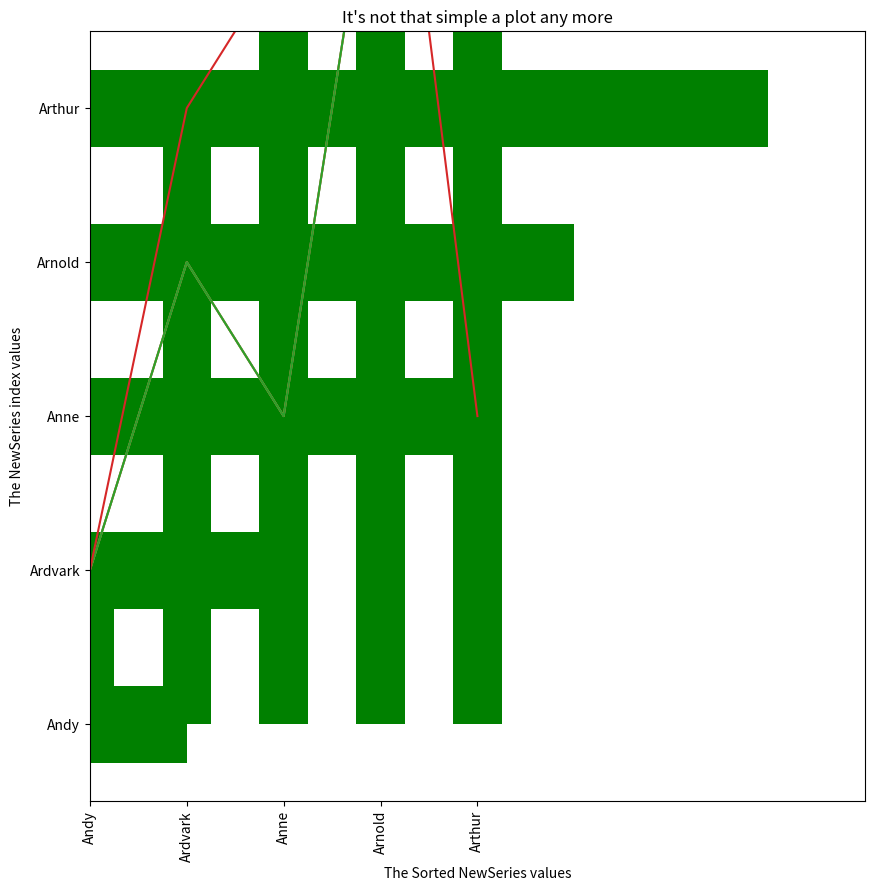
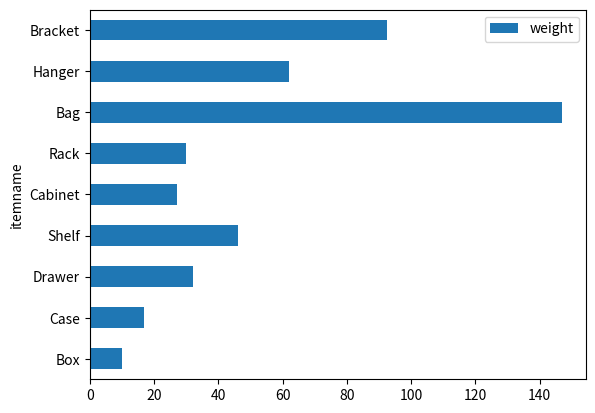
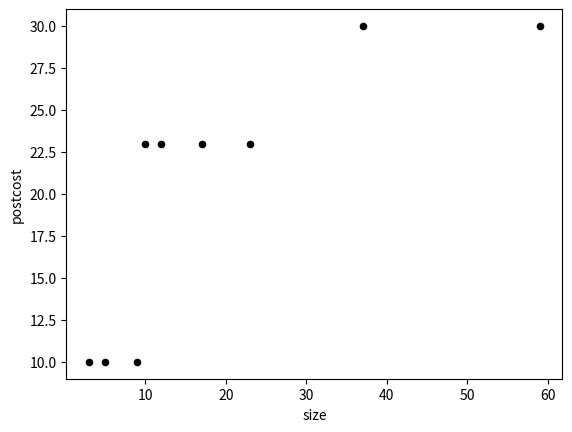
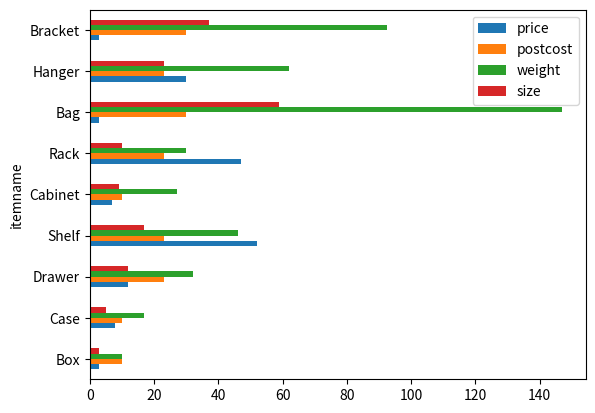
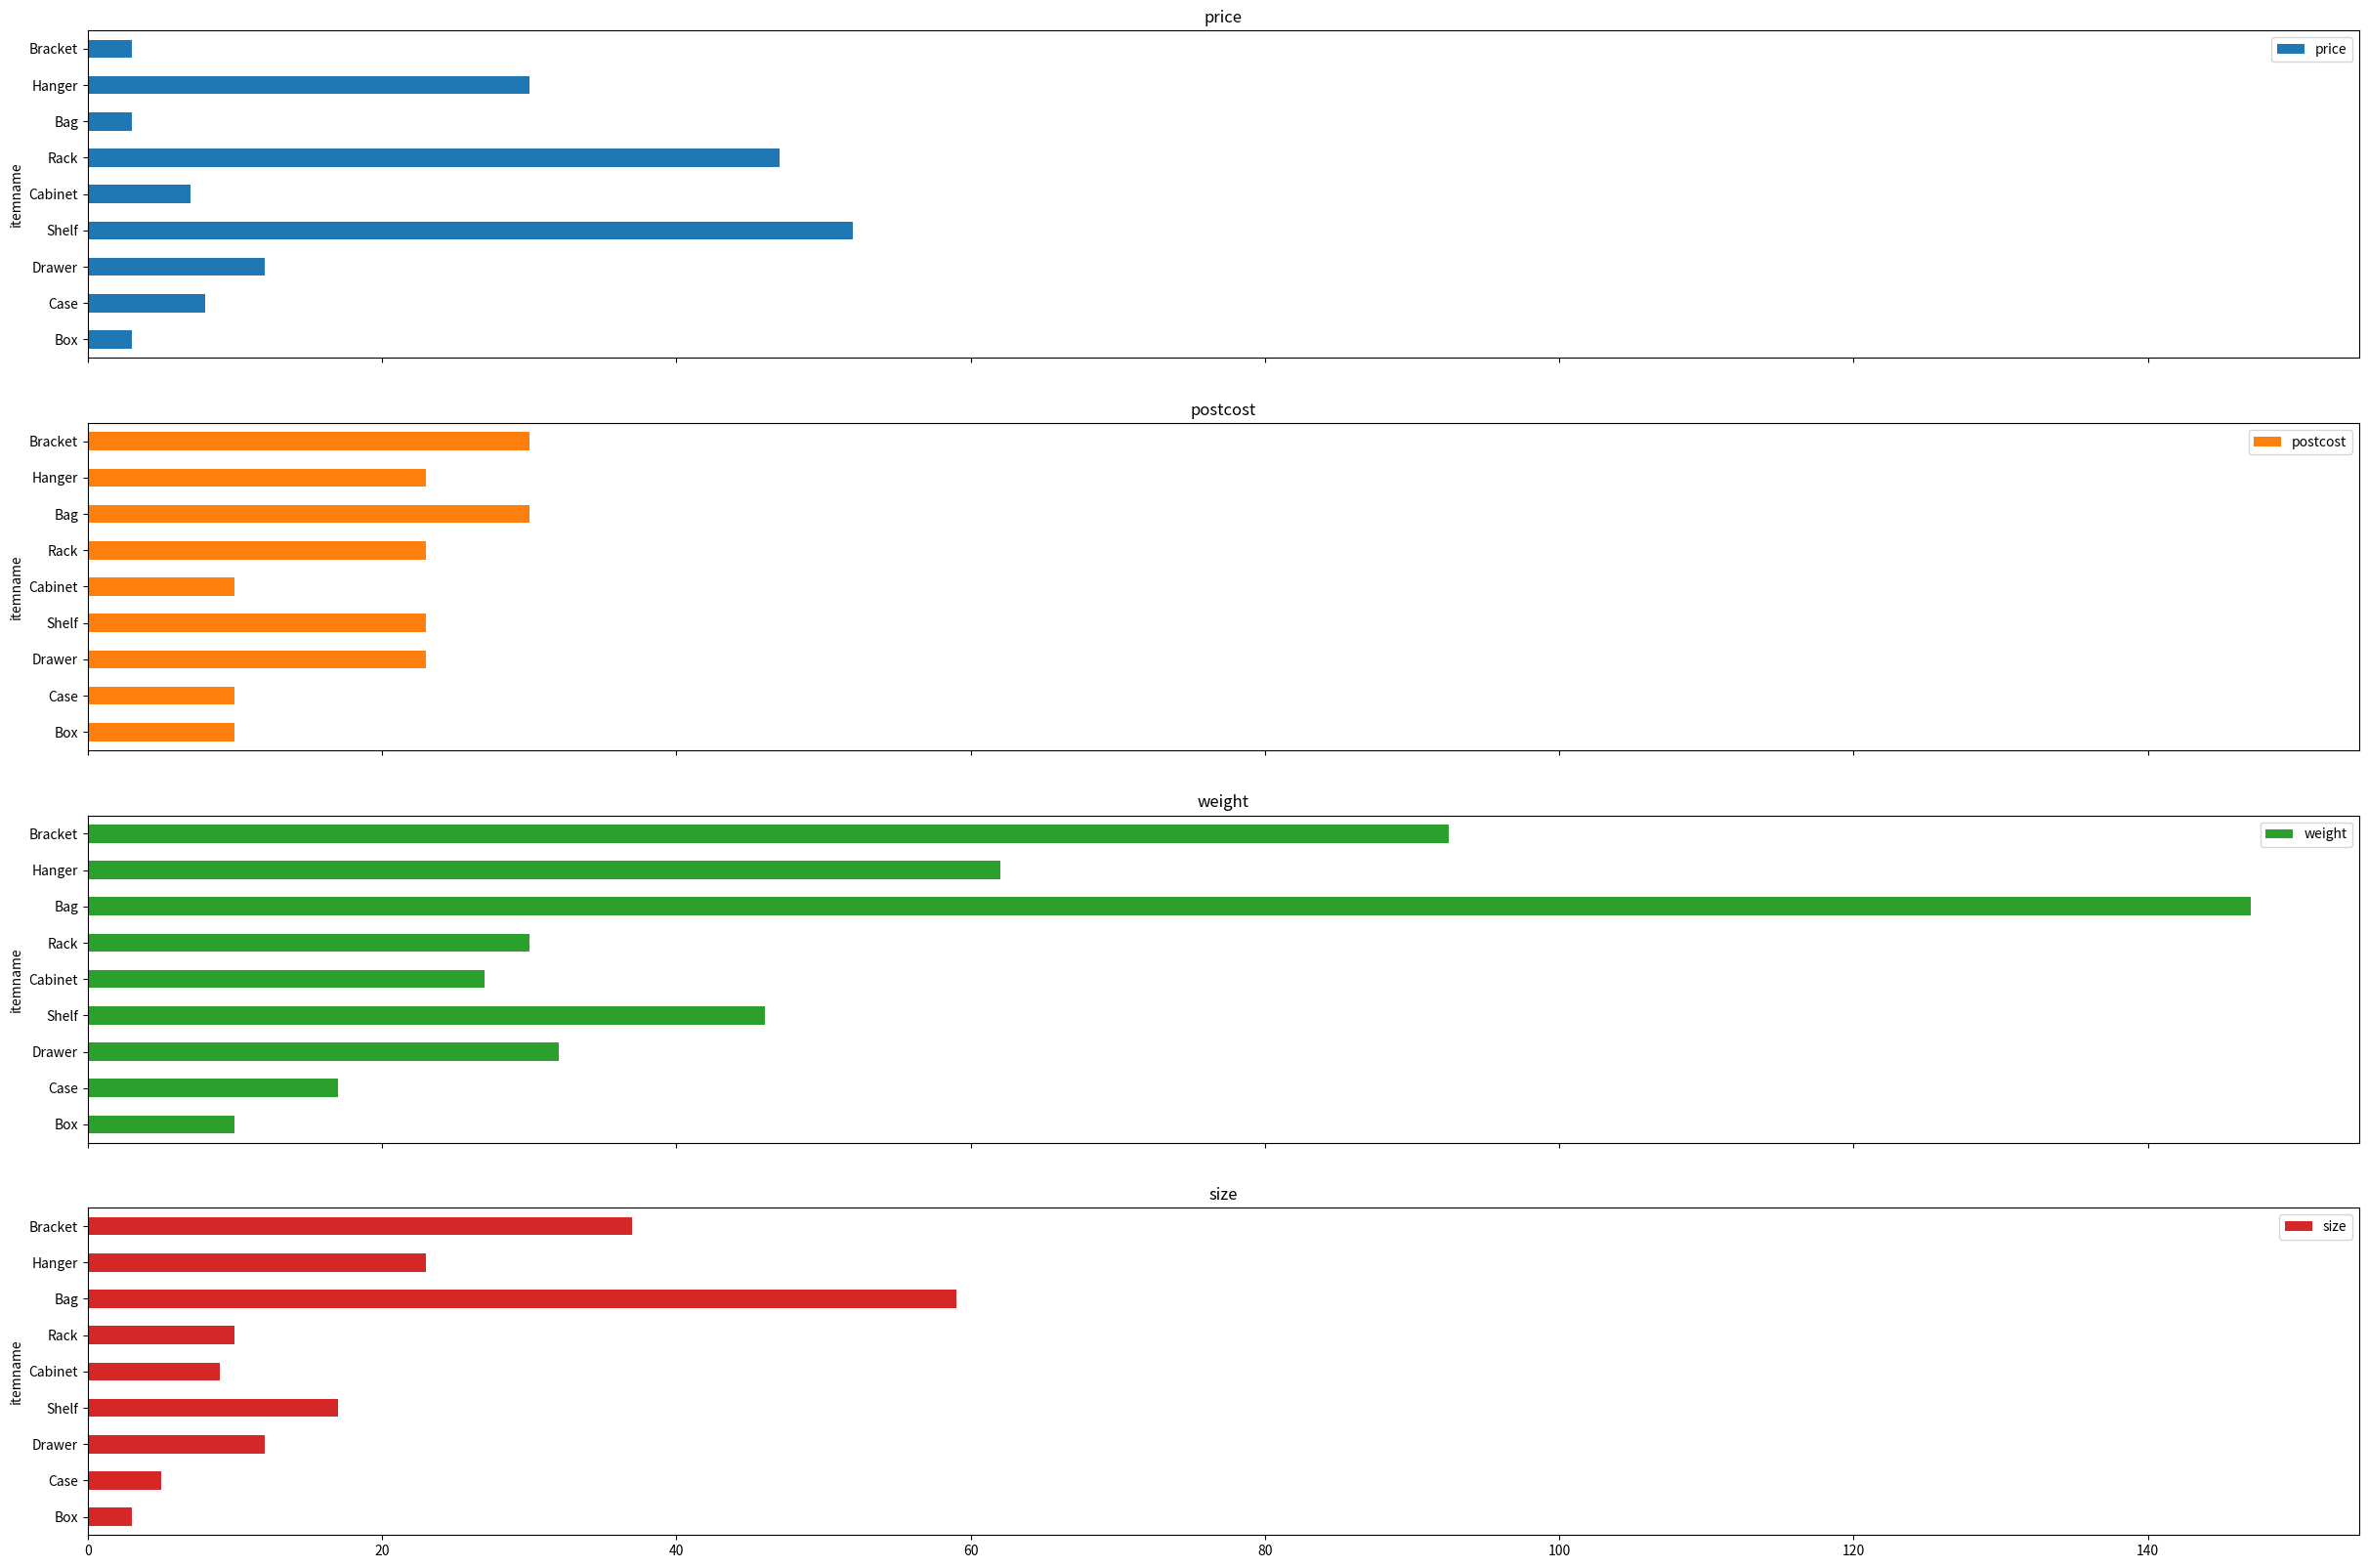
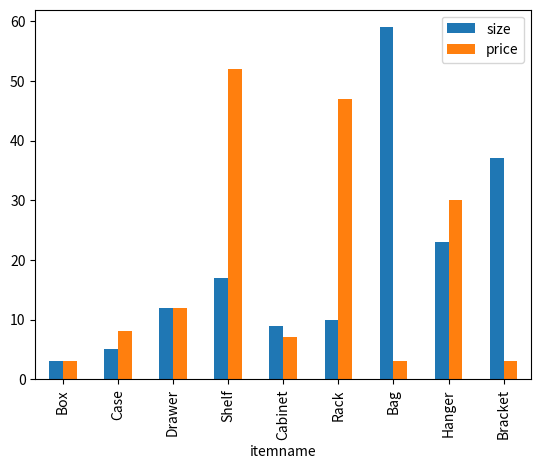
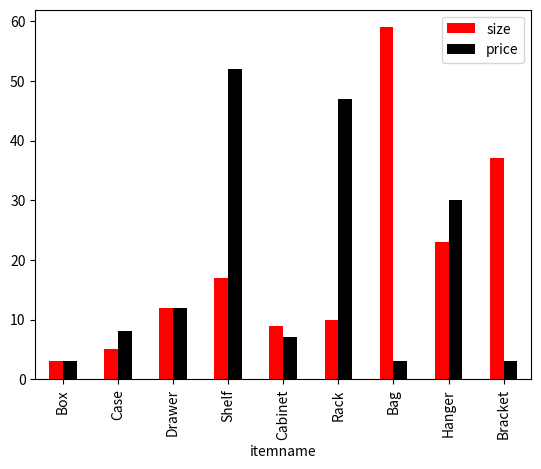
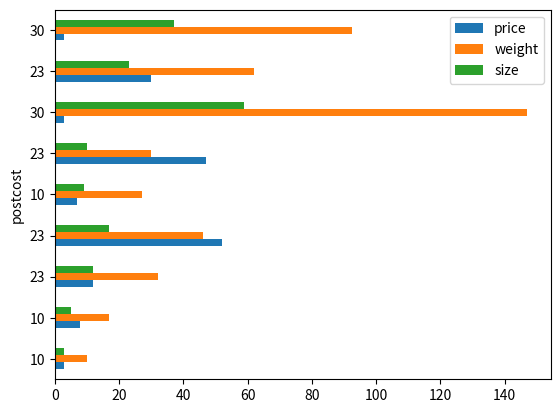
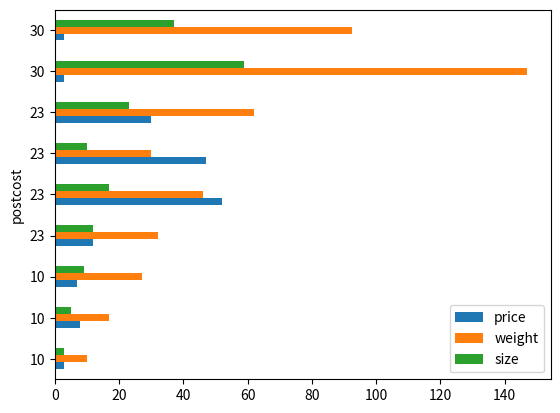
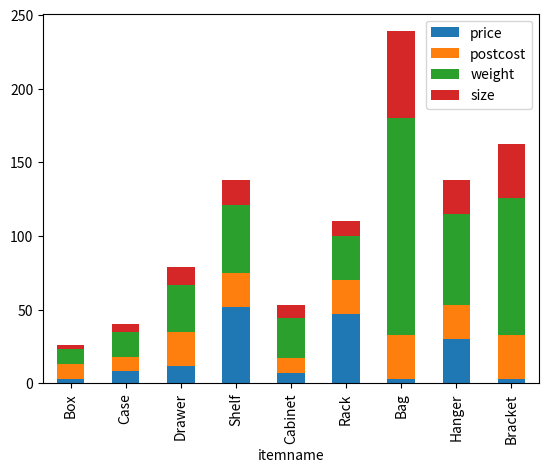
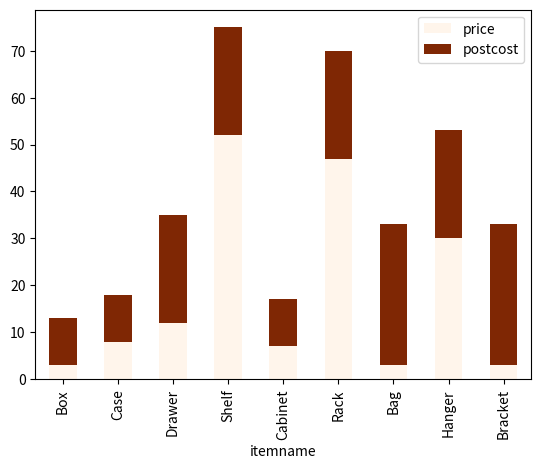
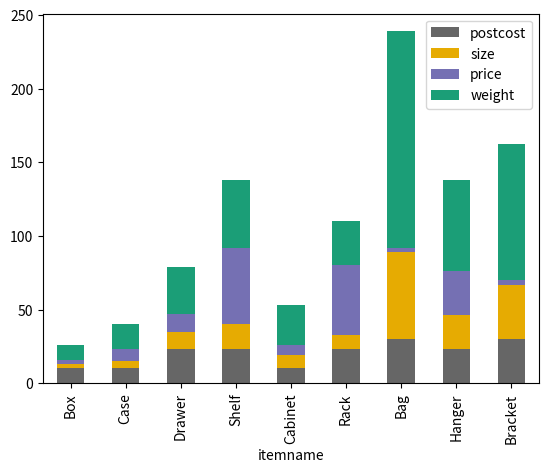
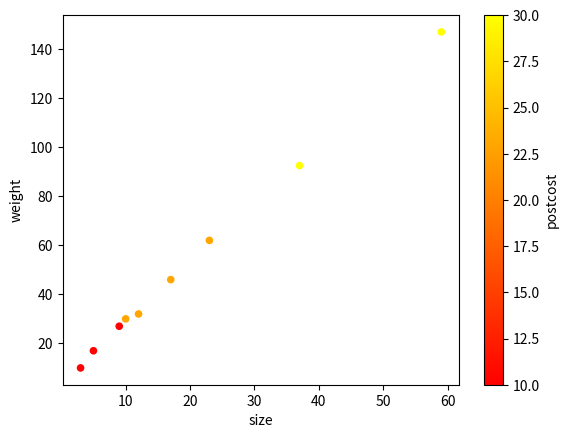

Python code for these plots, in order:
import pandas as pd

import matplotlib.pyplot as plt

# Remember the pandas Series data structure.
Aseries = pd.Series([1, 3, 2, 6, 5])
print(Aseries)

# Well here's how it looks as a very simple line plot.
Aseries.plot()

Aseries.plot(title='A simple line plot')
plt.xlabel('The Aseries index values')
plt.ylabel('The Aseries values')
# The plt methods are applied to the 'active' plot object, 
#     which isn't displayed until the end of the cell is reached.
# Note: in some versions of the Notebooks it is necessary to execute a plt.show() 
#       method to see the chart.
# plt.show()

Aseries.plot(title='A simple line plot', xlim=(-0.5, 4.5), ylim=(0,7))
# xlim and ylim are tuples showing the lowest and highest values to show on the axes 
plt.xlabel('The Aseries index values')
plt.ylabel('The Aseries values')


Aseries.plot.bar(title='A simple bar plot', xlim=(-0.5, 4.5), ylim=(0,7), color='red')
plt.xlabel('The Aseries index values')
plt.ylabel('The Aseries values')

Aseries.plot.bar(title='A simple bar plot', xlim=(-0.5, 4.5), ylim=(0,7), 
                 color='red', figsize=(10,10))
plt.xlabel('The Aseries index values')
plt.ylabel('The Aseries values')
# figsize is (width, height) both in inches.

NewSeries = pd.Series([1, 4, 5, 7, 2], 
                      index=['Andy', 'Anne', 'Arnold', 'Arthur', 'Ardvark'])

NewSeries.plot()
# Note that since we not included any additional instructions to plot
# the default is to produce a line plot

# We can do better than that.
NewSeries.plot.bar(title="It's not that simple a plot any more", 
                   xlim=(-1, 5), ylim=(0,max(NewSeries.values)+1), 
                   color='green')
plt.xlabel('The NewSeries index values')
plt.ylabel('The NewSeries values')

# And of course, a sorted Series will be plotted in sorted order:
NewSeries.sort_values(inplace=True)
NewSeries.plot.bar(title="It's not that simple a plot any more", 
                      xlim=(-1, 5), ylim=(0,max(NewSeries.values)+1),
                      color='green')
plt.xlabel('The NewSeries index values')
plt.ylabel('The Sorted NewSeries values')

# BUT do remember you've just switched the v and y axes, so xlim and ylim need switching too!
#   Oh yes, and the xlabel and ylabel too.
NewSeries.sort_values(inplace=True)
NewSeries.plot.barh(title="It's not that simple a plot any more", 
                      ylim=(-1, 5), xlim=(0,max(NewSeries.values)+1), 
                      color='green')
plt.ylabel('The NewSeries index values')
plt.xlabel('The Sorted NewSeries values')

# Here's our DataFrame - it has five columns: itemname, price, postcost, weight, size
# and we've created it with 9 rows.
PostData = pd.DataFrame( [('Box', 3, 10, 10, 3), ('Case', 8, 10,17,5), 
                          ('Drawer',12,23,32,12), ('Shelf', 52,23,46,17), 
                          ('Cabinet',7,10,27,9), ('Rack', 47,23,30,10), 
                          ('Bag',3,30,147,59), ('Hanger',30,23,62,23), 
                          ('Bracket', 3,30,92.5,37) ], 
                        columns=['itemname','price','postcost','weight','size'])
print(PostData)

PostData.plot.barh(x='itemname', y='weight')

PostData.plot.scatter(x='size', y='postcost', color='black')

# Your turn. 
# PostData.plot(x='', y='', kind='scatter') 

PostData.plot.barh(x='itemname')

# By setting the parameter subplots to True, we can plot each column in its own subplot.
PostData.plot.barh(x='itemname', subplots=True, figsize=(30,20))

PostData.plot.bar(x='itemname', y=['size','price'])

# Since we have multiple columns, we need a list if we're going to set our own colours.
PostData.plot.bar(x='itemname', y=['size','price'], color=['red','black'])

PostData.plot.barh(x='postcost')

PostData.sort_values('postcost').plot.barh(x='postcost')

PostData.plot.bar(x='itemname', stacked='True')

from matplotlib import colormaps
list(colormaps)

PostData.plot.bar(x='itemname', y=['price','postcost'], stacked='true', colormap='Oranges')

# And using the list form for y, you can reorder the way the columns stack.
PostData.plot.bar(x='itemname', y=['postcost','size', 'price', 'weight'], 
                stacked='true', colormap='Dark2_r')

PostData.plot.scatter(x='size', y='weight', c='postcost', colormap='autumn')